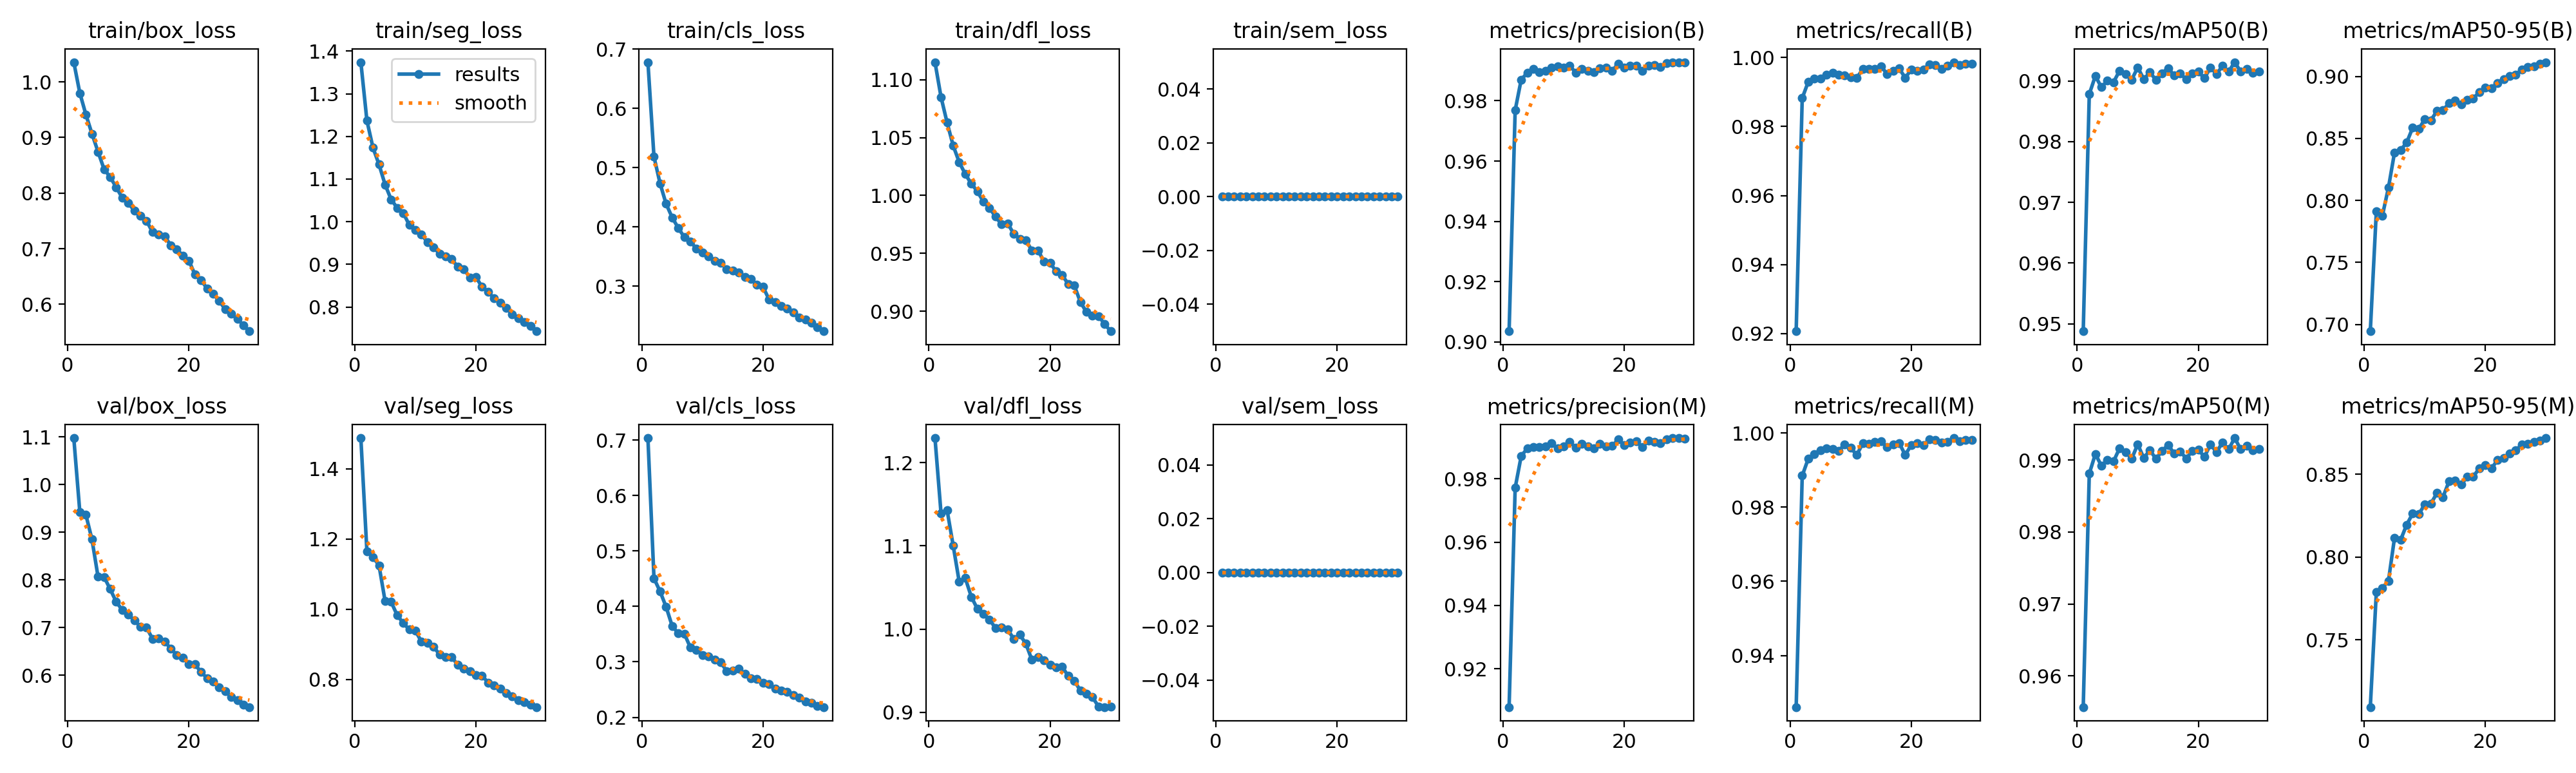

The table this chart was drawn from, first rows:
epoch, time, train/box_loss, train/seg_loss, train/cls_loss, train/dfl_loss, train/sem_loss, metrics/precision(B), metrics/recall(B), metrics/mAP50(B), metrics/mAP50-95(B), metrics/precision(M), metrics/recall(M), metrics/mAP50(M), metrics/mAP50-95(M), val/box_loss, val/seg_loss, val/cls_loss, val/dfl_loss, val/sem_loss, lr/pg0, lr/pg1, lr/pg2
1, 236.6, 1.035, 1.374, 0.6781, 1.115, 0, 0.9035, 0.9207, 0.9488, 0.6946, 0.908, 0.9261, 0.9556, 0.7094, 1.098, 1.487, 0.7036, 1.23, 0, 0.003328, 0.003328, 0.07004
2, 460.5, 0.9798, 1.237, 0.5186, 1.085, 0, 0.9768, 0.9882, 0.9878, 0.7914, 0.9771, 0.9885, 0.9881, 0.7789, 0.9421, 1.164, 0.4507, 1.139, 0, 0.006442, 0.006442, 0.03982
3, 681.1, 0.9413, 1.174, 0.4736, 1.063, 0, 0.987, 0.993, 0.9908, 0.7879, 0.9871, 0.9931, 0.9909, 0.7813, 0.9366, 1.148, 0.4272, 1.143, 0, 0.009335, 0.009335, 0.009384
4, 900.7, 0.9068, 1.134, 0.439, 1.043, 0, 0.9893, 0.9938, 0.989, 0.8104, 0.9895, 0.9944, 0.9892, 0.7857, 0.8851, 1.124, 0.3993, 1.101, 0, 0.00901, 0.00901, 0.00901
5, 1121, 0.8745, 1.087, 0.416, 1.029, 0, 0.9906, 0.9939, 0.9901, 0.8387, 0.99, 0.9954, 0.9901, 0.8116, 0.807, 1.023, 0.3649, 1.057, 0, 0.00868, 0.00868, 0.00868
6, 1342, 0.843, 1.052, 0.3983, 1.018, 0, 0.9894, 0.995, 0.9898, 0.8405, 0.99, 0.9959, 0.9898, 0.8103, 0.8064, 1.021, 0.3514, 1.061, 0, 0.00835, 0.00835, 0.00835
7, 1562, 0.829, 1.032, 0.3829, 1.01, 0, 0.99, 0.9955, 0.9917, 0.8466, 0.9902, 0.9957, 0.9917, 0.8195, 0.781, 0.9826, 0.3509, 1.039, 0, 0.00802, 0.00802, 0.00802
8, 1782, 0.8106, 1.021, 0.3752, 1.004, 0, 0.9909, 0.995, 0.9911, 0.8586, 0.9911, 0.9952, 0.9911, 0.8263, 0.7544, 0.9605, 0.3262, 1.024, 0, 0.00769, 0.00769, 0.00769
9, 2002, 0.7916, 0.992, 0.3637, 0.9944, 0, 0.9914, 0.9948, 0.9902, 0.8576, 0.9895, 0.9969, 0.9902, 0.8258, 0.7372, 0.9415, 0.3213, 1.018, 0, 0.00736, 0.00736, 0.00736
10, 2223, 0.7819, 0.9808, 0.3563, 0.9891, 0, 0.9911, 0.9943, 0.9922, 0.8655, 0.9902, 0.996, 0.9922, 0.8319, 0.7272, 0.9385, 0.3127, 1.011, 0, 0.00703, 0.00703, 0.00703
11, 2446, 0.7685, 0.9704, 0.3502, 0.9817, 0, 0.9917, 0.9941, 0.9903, 0.8646, 0.9917, 0.9941, 0.9903, 0.8322, 0.7154, 0.9074, 0.3098, 1.001, 0, 0.0067, 0.0067, 0.0067
12, 2670, 0.7588, 0.9513, 0.3427, 0.975, 0, 0.9893, 0.9966, 0.9914, 0.872, 0.9898, 0.9972, 0.9914, 0.8387, 0.7017, 0.9045, 0.3042, 1.002, 0, 0.00637, 0.00637, 0.00637
13, 2894, 0.7504, 0.94, 0.3398, 0.976, 0, 0.9906, 0.9967, 0.9902, 0.8726, 0.9909, 0.9971, 0.9902, 0.8363, 0.7002, 0.893, 0.2993, 0.9998, 0, 0.00604, 0.00604, 0.00604
14, 3115, 0.7298, 0.9242, 0.3282, 0.9668, 0, 0.9899, 0.9967, 0.9912, 0.8785, 0.9903, 0.9977, 0.9913, 0.8457, 0.6769, 0.8704, 0.2836, 0.9879, 0, 0.00571, 0.00571, 0.00571
15, 3334, 0.7252, 0.9186, 0.3266, 0.9626, 0, 0.9894, 0.9975, 0.9921, 0.8807, 0.9897, 0.9977, 0.9921, 0.8461, 0.6775, 0.863, 0.2843, 0.9933, 0, 0.00538, 0.00538, 0.00538
16, 3552, 0.7224, 0.9125, 0.3232, 0.9615, 0, 0.9908, 0.9952, 0.9909, 0.8773, 0.991, 0.9962, 0.9909, 0.8437, 0.6709, 0.8638, 0.2875, 0.9825, 0, 0.00505, 0.00505, 0.00505
17, 3768, 0.7064, 0.8939, 0.3156, 0.9523, 0, 0.991, 0.996, 0.9912, 0.8808, 0.9903, 0.997, 0.9912, 0.8484, 0.6563, 0.8412, 0.2779, 0.963, 0, 0.00472, 0.00472, 0.00472
18, 3986, 0.6993, 0.889, 0.3124, 0.9526, 0, 0.9898, 0.9969, 0.9902, 0.8823, 0.9903, 0.9973, 0.9902, 0.8486, 0.6431, 0.8312, 0.2699, 0.9667, 0, 0.00439, 0.00439, 0.00439
19, 4205, 0.6876, 0.8689, 0.3028, 0.943, 0, 0.9924, 0.9941, 0.9913, 0.8872, 0.9923, 0.9941, 0.9913, 0.8536, 0.6365, 0.8232, 0.2692, 0.9629, 0, 0.00406, 0.00406, 0.00406
20, 4422, 0.6786, 0.8697, 0.2988, 0.9417, 0, 0.991, 0.9965, 0.9915, 0.891, 0.9906, 0.9967, 0.9915, 0.8555, 0.6242, 0.8114, 0.2617, 0.9568, 0, 0.00373, 0.00373, 0.00373
21, 4633, 0.6534, 0.8475, 0.2775, 0.9345, 0, 0.9916, 0.9961, 0.9904, 0.8906, 0.9915, 0.9973, 0.9905, 0.8536, 0.623, 0.8106, 0.2602, 0.954, 0, 0.0034, 0.0034, 0.0034
22, 4841, 0.6439, 0.8357, 0.2733, 0.931, 0, 0.9915, 0.9964, 0.9922, 0.8946, 0.9918, 0.9967, 0.9922, 0.8585, 0.6073, 0.791, 0.2512, 0.9545, 0, 0.00307, 0.00307, 0.00307
23, 5049, 0.6283, 0.8198, 0.2662, 0.9235, 0, 0.9898, 0.9981, 0.9911, 0.8979, 0.9899, 0.9983, 0.9911, 0.8598, 0.5941, 0.7837, 0.2488, 0.9437, 0, 0.00274, 0.00274, 0.00274
24, 5257, 0.6193, 0.8103, 0.2621, 0.9222, 0, 0.9917, 0.9978, 0.9925, 0.9002, 0.992, 0.9981, 0.9925, 0.8626, 0.5874, 0.7734, 0.2456, 0.9376, 0, 0.00241, 0.00241, 0.00241
25, 5465, 0.6061, 0.7971, 0.2556, 0.908, 0, 0.9918, 0.9967, 0.9915, 0.9015, 0.9916, 0.9974, 0.9915, 0.8643, 0.5756, 0.7614, 0.2406, 0.9263, 0, 0.00208, 0.00208, 0.00208
26, 5673, 0.5912, 0.7825, 0.2475, 0.8993, 0, 0.9912, 0.9975, 0.9931, 0.9053, 0.9912, 0.9975, 0.9931, 0.868, 0.5664, 0.7522, 0.235, 0.922, 0, 0.00175, 0.00175, 0.00175
27, 5882, 0.5832, 0.7731, 0.2433, 0.8959, 0, 0.9925, 0.9986, 0.9915, 0.9073, 0.9925, 0.9986, 0.9915, 0.8684, 0.5552, 0.7411, 0.2286, 0.9181, 0, 0.00142, 0.00142, 0.00142
28, 6090, 0.5735, 0.7641, 0.2381, 0.8958, 0, 0.9928, 0.9978, 0.992, 0.9083, 0.9928, 0.9978, 0.992, 0.8694, 0.5481, 0.7357, 0.2262, 0.907, 0, 0.00109, 0.00109, 0.00109
29, 6298, 0.5627, 0.7558, 0.2306, 0.889, 0, 0.9928, 0.9981, 0.9914, 0.9102, 0.9928, 0.9981, 0.9914, 0.8704, 0.538, 0.7277, 0.2205, 0.9062, 0, 0.00076, 0.00076, 0.00076
30, 6506, 0.5516, 0.7431, 0.224, 0.8827, 0, 0.9927, 0.9981, 0.9916, 0.9114, 0.9927, 0.9981, 0.9916, 0.8719, 0.5335, 0.7211, 0.2185, 0.9065, 0, 0.00043, 0.00043, 0.00043
